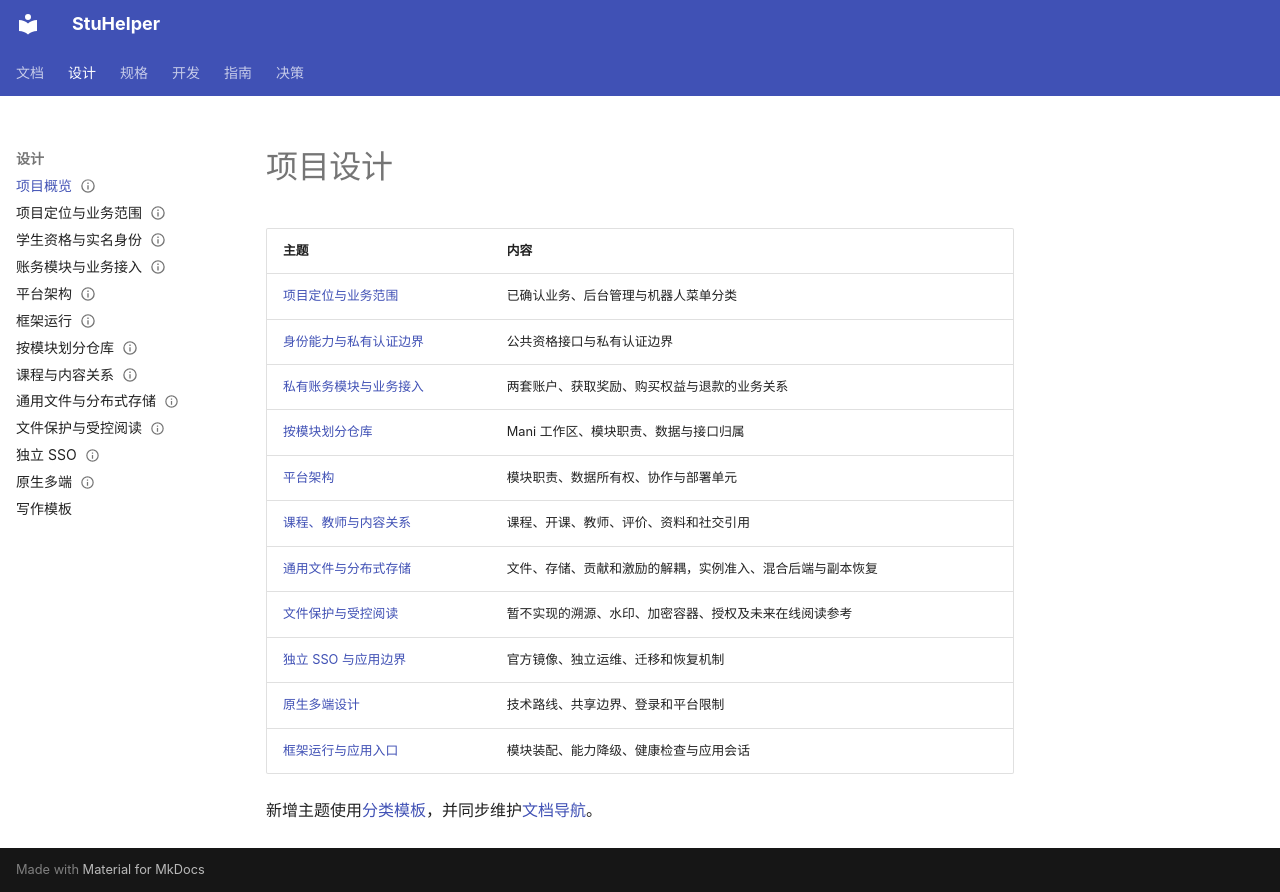

repository: StuHelper/stuhelper · page: design/index.html · generator: mkdocs

---
type: design
status: Accepted
updated: 2026-11-21
---

# 项目设计

| 主题 | 内容 |
| --- | --- |
| [项目定位与业务范围](business-scope.md) | 已确认业务、后台管理与机器人菜单分类 |
| [身份能力与私有认证边界](student-identity.md) | 公共资格接口与私有认证边界 |
| [私有账务模块与业务接入](wallet-and-points.md) | 两套账户、获取奖励、购买权益与退款的业务关系 |
| [按模块划分仓库](module-repositories.md) | Mani 工作区、模块职责、数据与接口归属 |
| [平台架构](platform-architecture.md) | 模块职责、数据所有权、协作与部署单元 |
| [课程、教师与内容关系](academic-content.md) | 课程、开课、教师、评价、资料和社交引用 |
| [通用文件与分布式存储](storage-architecture.md) | 文件、存储、贡献和激励的解耦，实例准入、混合后端与副本恢复 |
| [文件保护与受控阅读](file-protection-and-delivery.md) | 暂不实现的溯源、水印、加密容器、授权及未来在线阅读参考 |
| [独立 SSO 与应用边界](independent-sso.md) | 官方镜像、独立运维、迁移和恢复机制 |
| [原生多端设计](native-clients.md) | 技术路线、共享边界、登录和平台限制 |
| [框架运行与应用入口](framework-runtime.md) | 模块装配、能力降级、健康检查与应用会话 |

新增主题使用[分类模板](TEMPLATE.md)，并同步维护[文档导航](../README.md)。
